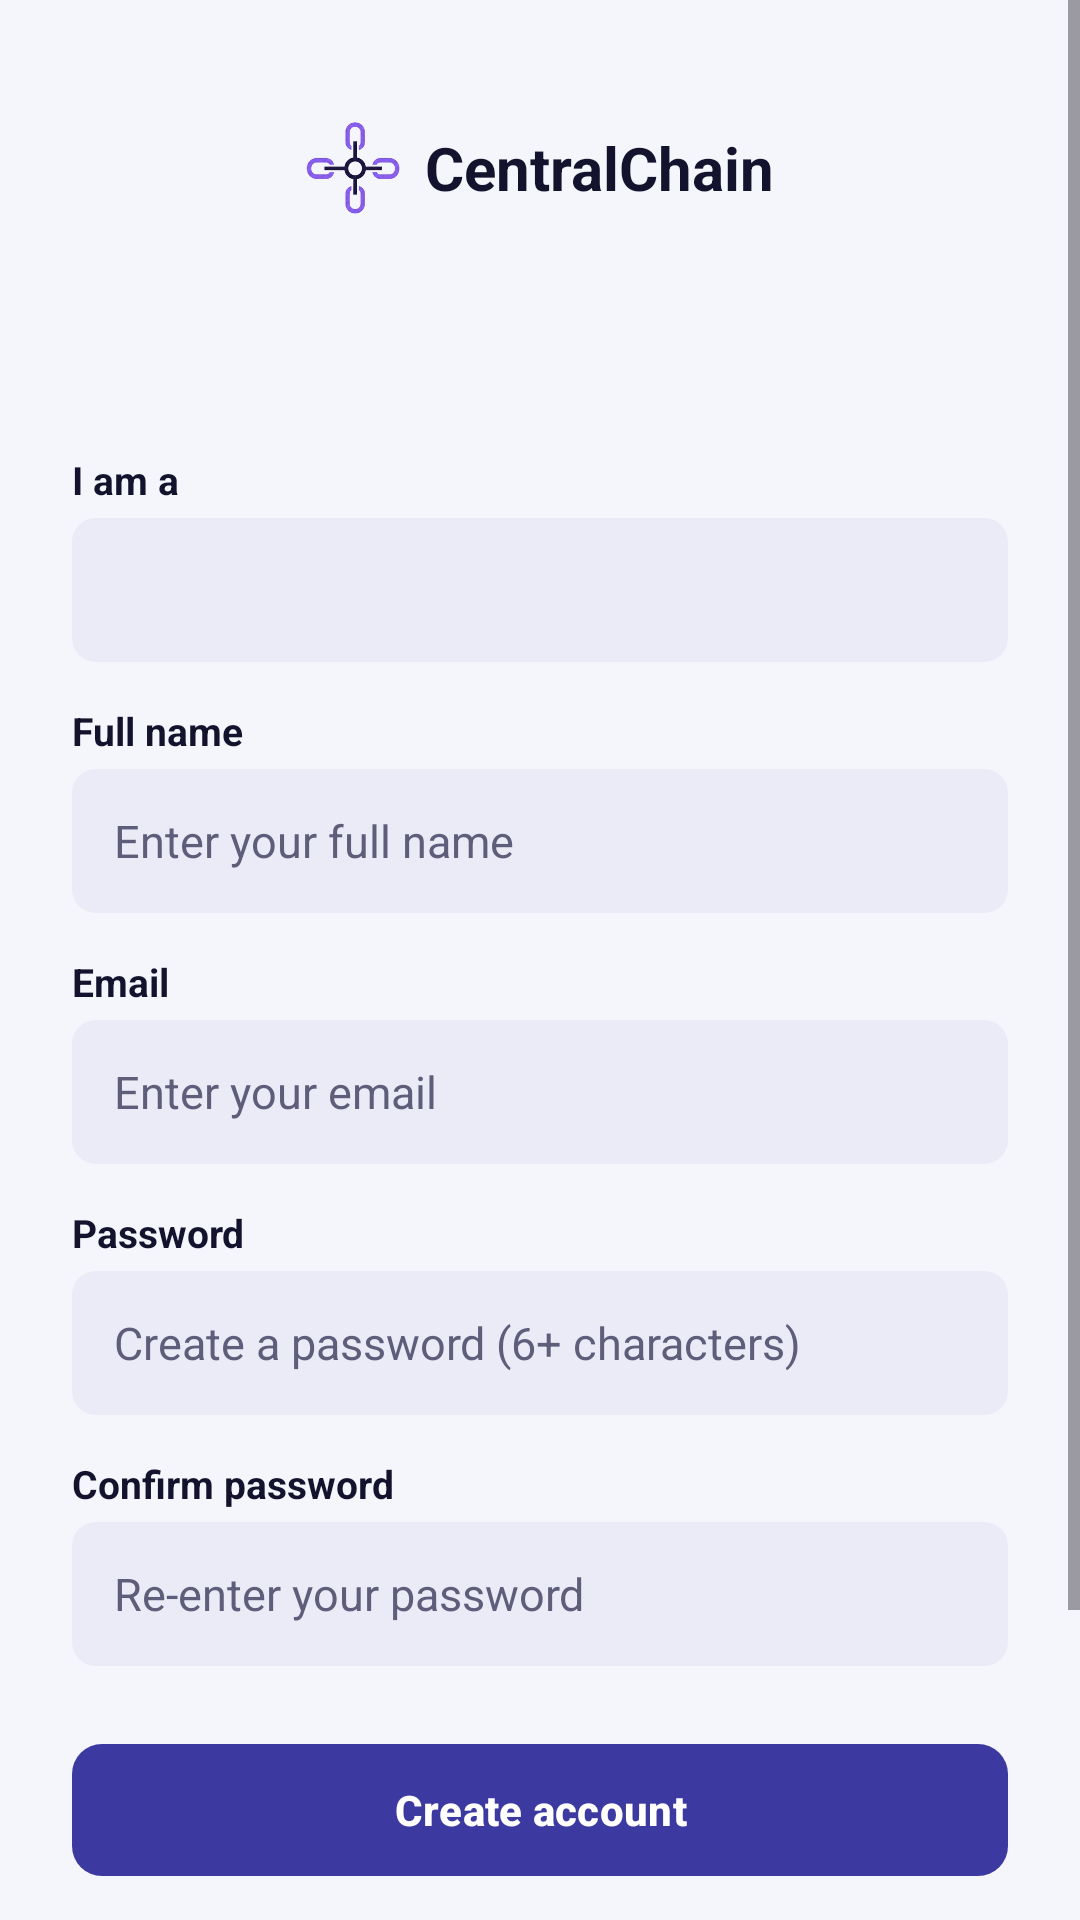

Produce the Android XML layout that renders to this screen, including the resource entries it uses.
<!-- AndroidManifest.xml: application theme Theme.CentralChain -->
<!-- res/layout/activity_signup.xml -->
<?xml version="1.0" encoding="utf-8"?>
<ScrollView xmlns:android="http://schemas.android.com/apk/res/android"
    android:layout_width="match_parent"
    android:layout_height="match_parent"
    android:fillViewport="true">

    <LinearLayout
        android:layout_width="match_parent"
        android:layout_height="match_parent"
        android:orientation="vertical"
        android:padding="24dp">

        <include layout="@layout/view_header" />

        <TextView
            style="@style/CC.Label"
            android:layout_width="wrap_content"
            android:layout_height="wrap_content"
            android:layout_marginTop="20dp"
            android:text="I am a" />

        <Spinner
            android:id="@+id/spinner_role"
            android:layout_width="match_parent"
            android:layout_height="48dp"
            android:background="@drawable/bg_input" />

        <TextView
            style="@style/CC.Label"
            android:layout_width="wrap_content"
            android:layout_height="wrap_content"
            android:text="Full name" />

        <EditText
            android:id="@+id/input_name"
            style="@style/CC.Input"
            android:layout_width="match_parent"
            android:layout_height="wrap_content"
            android:autofillHints="name"
            android:hint="Enter your full name"
            android:inputType="textPersonName|textCapWords" />

        <TextView
            style="@style/CC.Label"
            android:layout_width="wrap_content"
            android:layout_height="wrap_content"
            android:text="Email" />

        <EditText
            android:id="@+id/input_email"
            style="@style/CC.Input"
            android:layout_width="match_parent"
            android:layout_height="wrap_content"
            android:autofillHints="emailAddress"
            android:hint="Enter your email"
            android:inputType="textEmailAddress" />

        <TextView
            style="@style/CC.Label"
            android:layout_width="wrap_content"
            android:layout_height="wrap_content"
            android:text="Password" />

        <EditText
            android:id="@+id/input_password"
            style="@style/CC.Input"
            android:layout_width="match_parent"
            android:layout_height="wrap_content"
            android:autofillHints="newPassword"
            android:hint="Create a password (6+ characters)"
            android:inputType="textPassword" />

        <TextView
            style="@style/CC.Label"
            android:layout_width="wrap_content"
            android:layout_height="wrap_content"
            android:text="Confirm password" />

        <EditText
            android:id="@+id/input_confirm"
            style="@style/CC.Input"
            android:layout_width="match_parent"
            android:layout_height="wrap_content"
            android:autofillHints="newPassword"
            android:hint="Re-enter your password"
            android:imeOptions="actionDone"
            android:inputType="textPassword" />

        <com.google.android.material.button.MaterialButton
            android:id="@+id/btn_create"
            style="@style/CC.Button.Primary"
            android:layout_width="match_parent"
            android:layout_height="wrap_content"
            android:layout_marginTop="24dp"
            android:text="Create account" />

        <ProgressBar
            android:id="@+id/progress"
            android:layout_width="wrap_content"
            android:layout_height="wrap_content"
            android:layout_gravity="center"
            android:layout_marginTop="12dp"
            android:visibility="gone" />

        <com.google.android.material.button.MaterialButton
            android:id="@+id/btn_go_login"
            style="@style/CC.Button.Text"
            android:layout_width="wrap_content"
            android:layout_height="wrap_content"
            android:layout_gravity="center"
            android:text="Already have an account? Log in" />

        <Space
            android:layout_width="match_parent"
            android:layout_height="0dp"
            android:layout_weight="1" />

        <com.google.android.material.button.MaterialButton
            android:id="@+id/btn_back"
            style="@style/CC.Button.Primary"
            android:layout_width="wrap_content"
            android:layout_height="wrap_content"
            android:layout_marginTop="16dp"
            android:text="Back" />
    </LinearLayout>
</ScrollView>
<!-- res/layout/view_header.xml (included above) -->
<?xml version="1.0" encoding="utf-8"?>
<LinearLayout xmlns:android="http://schemas.android.com/apk/res/android"
    android:layout_width="match_parent"
    android:layout_height="wrap_content"
    android:orientation="vertical">

    <FrameLayout
        android:layout_width="match_parent"
        android:layout_height="64dp">

        
        <LinearLayout
            android:layout_width="match_parent"
            android:layout_height="match_parent"
            android:background="@drawable/bg_card"
            android:elevation="2dp"
            android:gravity="center"
            android:orientation="horizontal">

            <ImageView
                android:layout_width="32dp"
                android:layout_height="32dp"
                android:layout_marginEnd="8dp"
                android:contentDescription="@string/app_name"
                android:src="@drawable/logo" />

            <TextView
                android:layout_width="wrap_content"
                android:layout_height="wrap_content"
                android:text="@string/app_name"
                android:textColor="@color/ink"
                android:textSize="20sp"
                android:textStyle="bold" />
        </LinearLayout>

        
        <TextView
            android:id="@+id/text_role"
            android:layout_width="wrap_content"
            android:layout_height="wrap_content"
            android:layout_gravity="end|center_vertical"
            android:layout_marginEnd="12dp"
            android:background="@drawable/bg_pill"
            android:backgroundTint="@color/primary"
            android:elevation="3dp"
            android:paddingStart="12dp"
            android:paddingTop="4dp"
            android:paddingEnd="12dp"
            android:paddingBottom="4dp"
            android:textColor="@color/white"
            android:textSize="12sp"
            android:textStyle="bold"
            android:visibility="gone" />
    </FrameLayout>

    <TextView
        android:id="@+id/screen_title"
        style="@style/CC.Title"
        android:layout_width="match_parent"
        android:layout_height="wrap_content"
        android:layout_marginTop="16dp"
        android:gravity="center" />

    <TextView
        android:id="@+id/screen_subtitle"
        style="@style/CC.Muted"
        android:layout_width="match_parent"
        android:layout_height="wrap_content"
        android:layout_marginTop="2dp"
        android:gravity="center"
        android:visibility="gone" />
</LinearLayout>
<!-- resources referenced by this layout -->
<resources>
  <color name="ink">#14132E</color>
  <color name="primary">#3C3AA1</color>
  <color name="white">#FFFFFF</color>
  <!-- drawable bg_input (drawable) -->
  <?xml version="1.0" encoding="utf-8"?>
  <shape xmlns:android="http://schemas.android.com/apk/res/android" android:shape="rectangle">
      <solid android:color="@color/input" />
      <corners android:radius="8dp" />
  </shape>
  <!-- drawable logo: png bitmap (drawable-nodpi, 41189 bytes) -->
  <string name="app_name">CentralChain</string>
  <style name="CC.Button.Primary">
          <item name="backgroundTint">@color/primary</item>
          <item name="android:textColor">@color/white</item>
      </style>
  <style name="CC.Button.Text" parent="Widget.Material3.Button.TextButton">
          <item name="android:textAllCaps">false</item>
          <item name="android:textColor">@color/primary</item>
      </style>
  <style name="CC.Input">
          <item name="android:background">@drawable/bg_input</item>
          <item name="android:minHeight">48dp</item>
          <item name="android:paddingStart">14dp</item>
          <item name="android:paddingEnd">14dp</item>
          <item name="android:textSize">15sp</item>
          <item name="android:textColor">@color/ink</item>
          <item name="android:textColorHint">@color/muted</item>
      </style>
  <style name="CC.Label">
          <item name="android:textSize">13sp</item>
          <item name="android:textStyle">bold</item>
          <item name="android:textColor">@color/ink</item>
          <item name="android:layout_marginTop">14dp</item>
          <item name="android:layout_marginBottom">4dp</item>
      </style>
  <style name="CC.Muted">
          <item name="android:textSize">13sp</item>
          <item name="android:textColor">@color/muted</item>
      </style>
  <style name="CC.Title">
          <item name="android:textSize">20sp</item>
          <item name="android:textStyle">bold</item>
          <item name="android:textColor">@color/ink</item>
      </style>
  <style name="Theme.CentralChain" parent="Theme.Material3.Light.NoActionBar">
          <item name="colorPrimary">@color/primary</item>
          <item name="colorOnPrimary">@color/white</item>
          <item name="colorSecondary">@color/navy</item>
          <item name="android:colorBackground">@color/surface</item>
          <item name="android:windowBackground">@color/surface</item>
          <item name="android:statusBarColor">@color/surface</item>
          <item name="android:windowLightStatusBar">true</item>
          <item name="materialButtonStyle">@style/CC.Button</item>
      </style>
  <color name="input">#EBEBF7</color>
  <color name="muted">#5E5D7A</color>
  <color name="navy">#26246B</color>
  <color name="surface">#F5F5FC</color>
  <style name="CC.Button" parent="Widget.Material3.Button">
          <item name="cornerRadius">10dp</item>
          <item name="android:minHeight">48dp</item>
          <item name="android:textAllCaps">false</item>
          <item name="android:textStyle">bold</item>
          <item name="android:insetTop">2dp</item>
          <item name="android:insetBottom">2dp</item>
      </style>
</resources>
